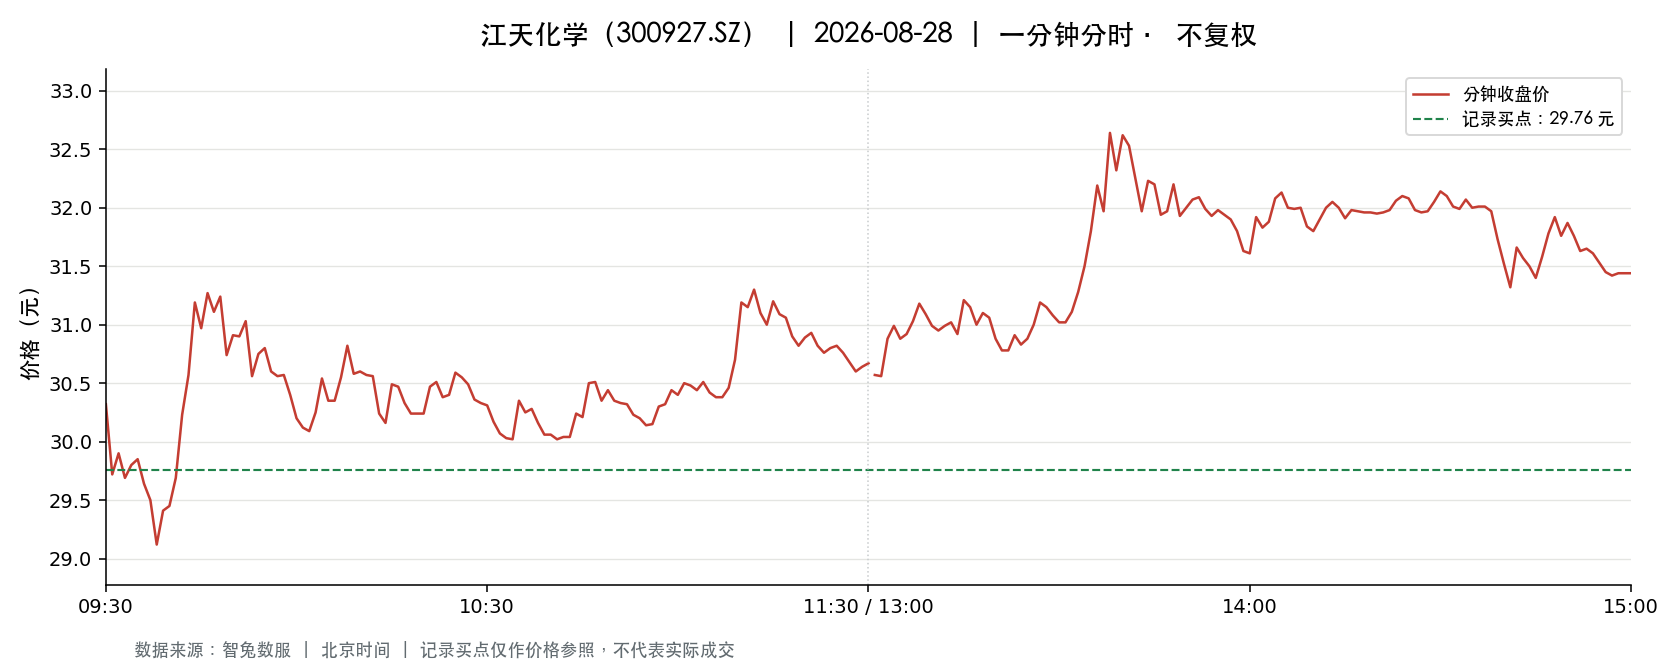

The data file committed next to this chart (first rows):
t, o, h, l, c, v, a, pc, sf
2026-08-28 09:30:00, 30.32, 30.32, 30.32, 30.32, 1554, 4711728, 30.81, 0.0
2026-08-28 09:31:00, 30.25, 30.46, 29.71, 29.72, 7890, 23713508, 30.32, 0.0
2026-08-28 09:32:00, 29.65, 30.01, 29.6, 29.9, 5247, 15622121, 29.72, 0.0
2026-08-28 09:33:00, 29.81, 29.87, 29.4, 29.69, 6738, 19951573, 29.9, 0.0
2026-08-28 09:34:00, 29.7, 30.0, 29.64, 29.8, 3125, 9315440, 29.69, 0.0
2026-08-28 09:35:00, 29.91, 29.92, 29.8, 29.85, 2080, 6211509, 29.8, 0.0
2026-08-28 09:36:00, 29.85, 29.85, 29.64, 29.64, 2625, 7807056, 29.85, 0.0
2026-08-28 09:37:00, 29.64, 29.68, 29.5, 29.5, 3541, 10482233, 29.64, 0.0
2026-08-28 09:38:00, 29.48, 29.48, 29.1, 29.12, 5794, 16986473, 29.5, 0.0
2026-08-28 09:39:00, 29.12, 29.43, 29.08, 29.41, 5156, 15054793, 29.12, 0.0
2026-08-28 09:40:00, 29.41, 29.45, 29.3, 29.45, 2528, 7417330, 29.41, 0.0
2026-08-28 09:41:00, 29.47, 29.69, 29.4, 29.69, 1468, 4332453, 29.45, 0.0
2026-08-28 09:42:00, 29.7, 30.23, 29.7, 30.23, 1985, 5960589, 29.69, 0.0
2026-08-28 09:43:00, 30.25, 30.69, 30.0, 30.57, 3352, 10115528, 30.23, 0.0
2026-08-28 09:44:00, 30.81, 31.52, 30.81, 31.19, 11103, 34740156, 30.57, 0.0
2026-08-28 09:45:00, 31.22, 31.25, 30.91, 30.97, 4866, 15129523, 31.19, 0.0
2026-08-28 09:46:00, 30.97, 31.27, 30.97, 31.27, 5390, 16796702, 30.97, 0.0
2026-08-28 09:47:00, 31.35, 31.4, 31.02, 31.11, 4099, 12800694, 31.27, 0.0
2026-08-28 09:48:00, 31.09, 31.36, 31.09, 31.24, 3921, 12264945, 31.11, 0.0
2026-08-28 09:49:00, 31.24, 31.24, 30.74, 30.74, 2700, 8386276, 31.24, 0.0
2026-08-28 09:50:00, 30.71, 30.91, 30.58, 30.91, 1203, 3691474, 30.74, 0.0
2026-08-28 09:51:00, 30.91, 31.07, 30.9, 30.9, 1979, 6130831, 30.91, 0.0
2026-08-28 09:52:00, 30.92, 31.05, 30.92, 31.03, 1072, 3323503, 30.9, 0.0
2026-08-28 09:53:00, 31.05, 31.05, 30.56, 30.56, 1264, 3907029, 31.03, 0.0
2026-08-28 09:54:00, 30.61, 30.75, 30.54, 30.75, 786.0, 2406075, 30.56, 0.0
2026-08-28 09:55:00, 30.7, 30.83, 30.7, 30.8, 646.0, 1989495, 30.75, 0.0
2026-08-28 09:56:00, 30.82, 30.82, 30.59, 30.6, 597.0, 1831087, 30.8, 0.0
2026-08-28 09:57:00, 30.57, 30.59, 30.55, 30.56, 704.0, 2152372, 30.6, 0.0
2026-08-28 09:58:00, 30.56, 30.57, 30.55, 30.57, 505.0, 1543245, 30.56, 0.0
2026-08-28 09:59:00, 30.57, 30.57, 30.4, 30.4, 908.0, 2771282, 30.57, 0.0
2026-08-28 10:00:00, 30.37, 30.37, 30.2, 30.2, 1020, 3087321, 30.4, 0.0
2026-08-28 10:01:00, 30.19, 30.21, 30.12, 30.12, 1381, 4165364, 30.2, 0.0
2026-08-28 10:02:00, 30.1, 30.1, 30.04, 30.09, 1504, 4525962, 30.12, 0.0
2026-08-28 10:03:00, 30.06, 30.31, 30.06, 30.25, 775.0, 2333178, 30.09, 0.0
2026-08-28 10:04:00, 30.29, 30.56, 30.29, 30.54, 918.0, 2791417, 30.25, 0.0
2026-08-28 10:05:00, 30.5, 30.5, 30.32, 30.35, 914.0, 2772060, 30.54, 0.0
2026-08-28 10:06:00, 30.35, 30.35, 30.3, 30.35, 297.0, 900789, 30.35, 0.0
2026-08-28 10:07:00, 30.35, 30.55, 30.35, 30.55, 383.0, 1164772, 30.35, 0.0
2026-08-28 10:08:00, 30.55, 30.84, 30.55, 30.82, 866.0, 2663504, 30.55, 0.0
2026-08-28 10:09:00, 30.8, 30.85, 30.56, 30.58, 416.0, 1279400, 30.82, 0.0
2026-08-28 10:10:00, 30.58, 30.7, 30.55, 30.6, 259.0, 792009, 30.58, 0.0
2026-08-28 10:11:00, 30.6, 30.69, 30.57, 30.57, 298.0, 911702, 30.6, 0.0
2026-08-28 10:12:00, 30.6, 30.6, 30.55, 30.56, 199.0, 608496, 30.57, 0.0
2026-08-28 10:13:00, 30.55, 30.55, 30.24, 30.24, 641.0, 1951681, 30.56, 0.0
2026-08-28 10:14:00, 30.15, 30.18, 30.1, 30.16, 543.0, 1636322, 30.24, 0.0
2026-08-28 10:15:00, 30.18, 30.49, 30.18, 30.49, 225.0, 680272, 30.16, 0.0
2026-08-28 10:16:00, 30.49, 30.58, 30.47, 30.47, 468.0, 1427223, 30.49, 0.0
2026-08-28 10:17:00, 30.48, 30.48, 30.33, 30.33, 290.0, 881060, 30.47, 0.0
2026-08-28 10:18:00, 30.34, 30.34, 30.23, 30.24, 571.0, 1729458, 30.33, 0.0
2026-08-28 10:19:00, 30.23, 30.24, 30.22, 30.24, 479.0, 1448621, 30.24, 0.0
2026-08-28 10:20:00, 30.24, 30.25, 30.23, 30.24, 525.0, 1587771, 30.24, 0.0
2026-08-28 10:21:00, 30.3, 30.5, 30.3, 30.47, 421.0, 1281338, 30.24, 0.0
2026-08-28 10:22:00, 30.47, 30.51, 30.47, 30.51, 516.0, 1573392, 30.47, 0.0
2026-08-28 10:23:00, 30.51, 30.51, 30.36, 30.38, 420.0, 1281028, 30.51, 0.0
2026-08-28 10:24:00, 30.39, 30.4, 30.38, 30.4, 295.0, 896519, 30.38, 0.0
2026-08-28 10:25:00, 30.42, 30.59, 30.42, 30.59, 211.0, 643857, 30.4, 0.0
2026-08-28 10:26:00, 30.6, 30.6, 30.55, 30.55, 376.0, 1149338, 30.59, 0.0
2026-08-28 10:27:00, 30.55, 30.55, 30.49, 30.49, 301.0, 918679, 30.55, 0.0
2026-08-28 10:28:00, 30.48, 30.48, 30.36, 30.36, 201.0, 610788, 30.49, 0.0
2026-08-28 10:29:00, 30.36, 30.36, 30.33, 30.33, 253.0, 767760, 30.36, 0.0
... 181 more rows
